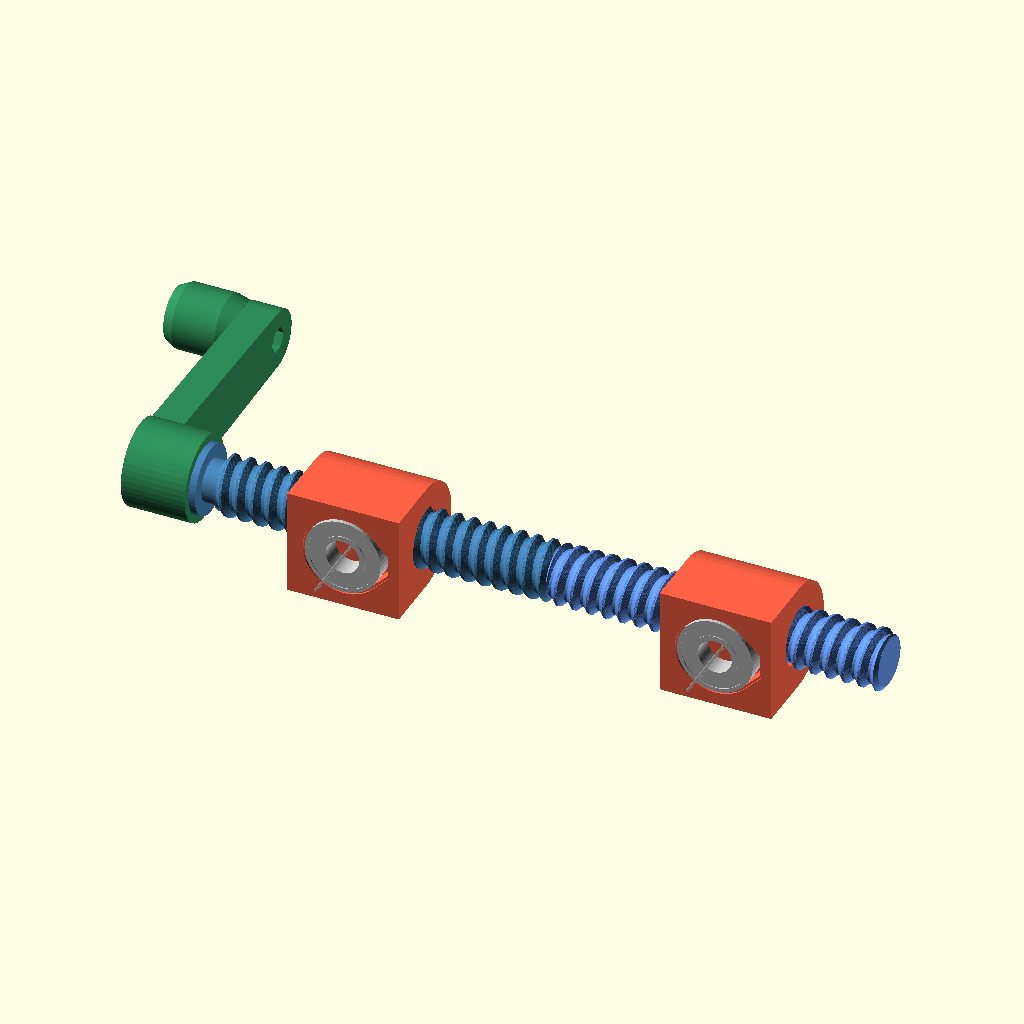
Cell 1: the model at its default parameters.
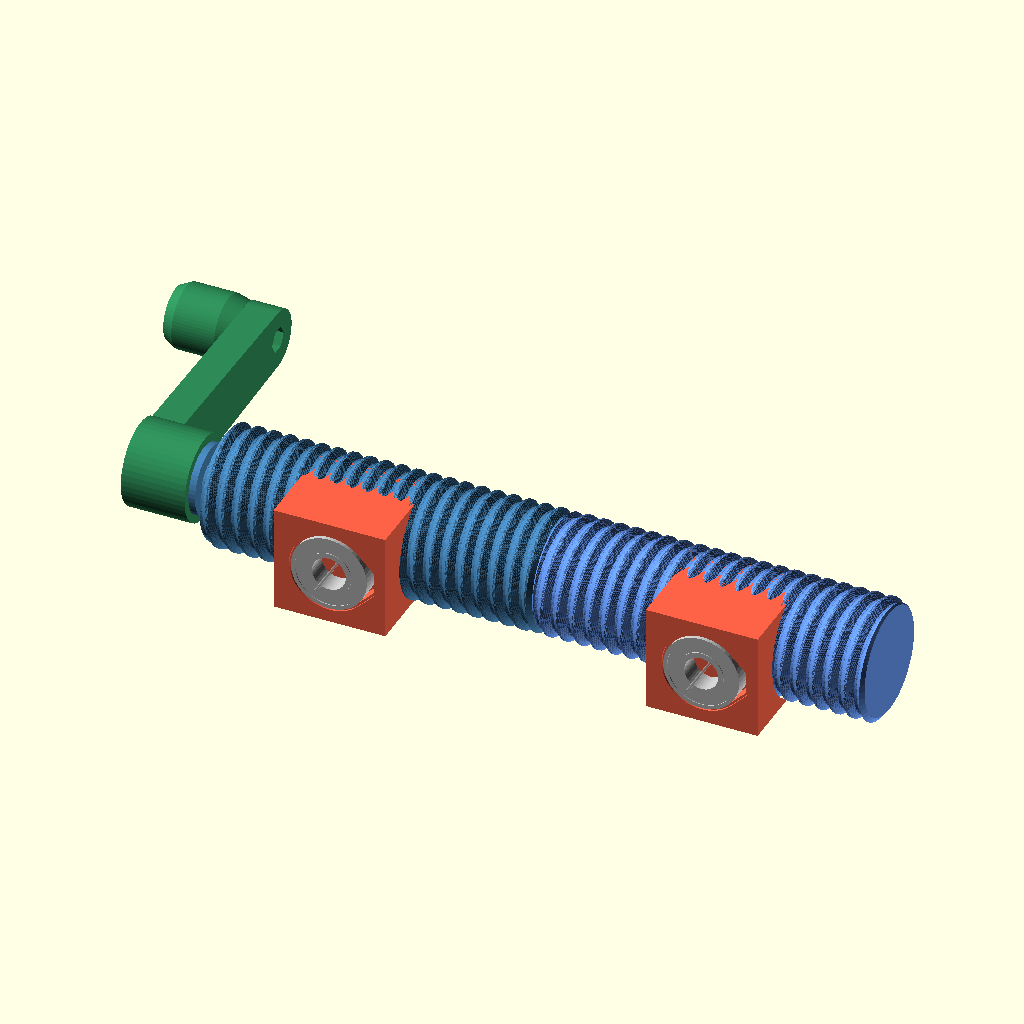
Cell 2: the same model with D = 44.
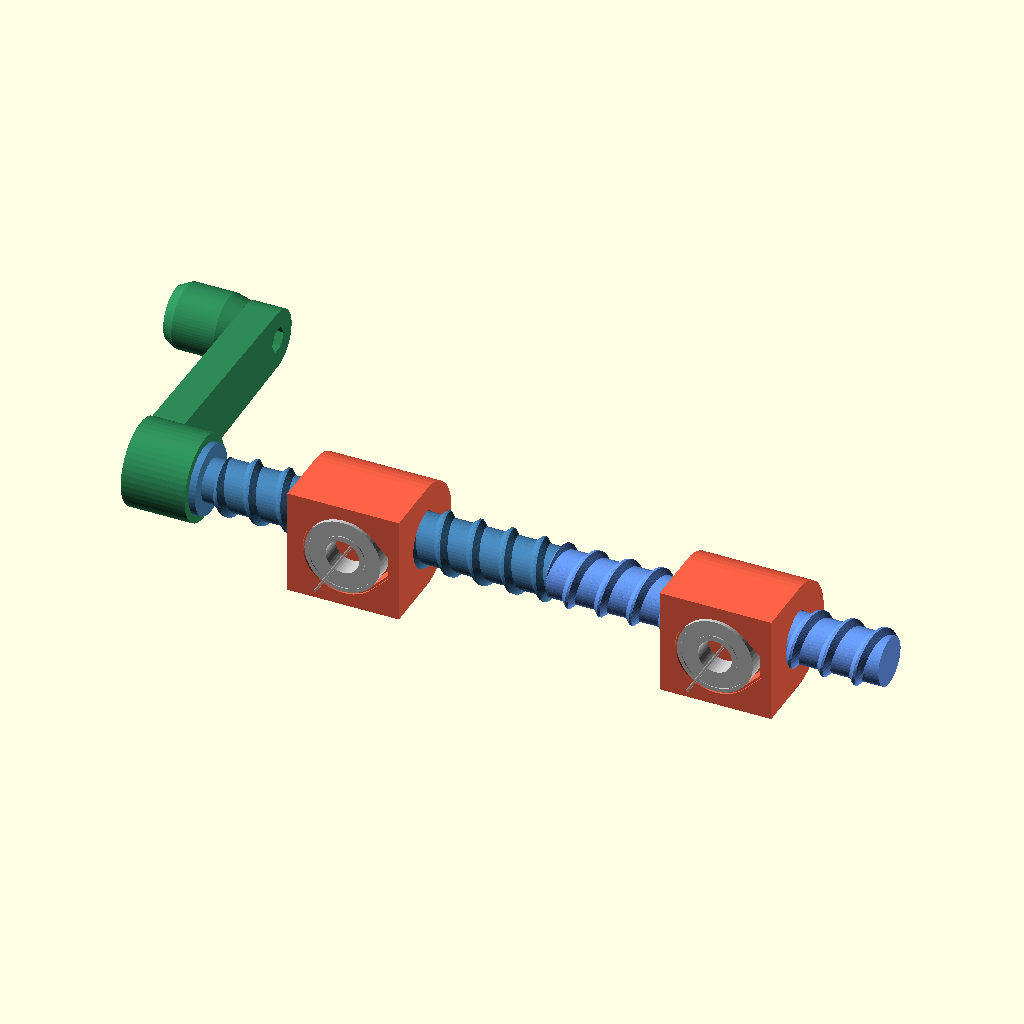
Cell 3: P = 12 (everything else at default).
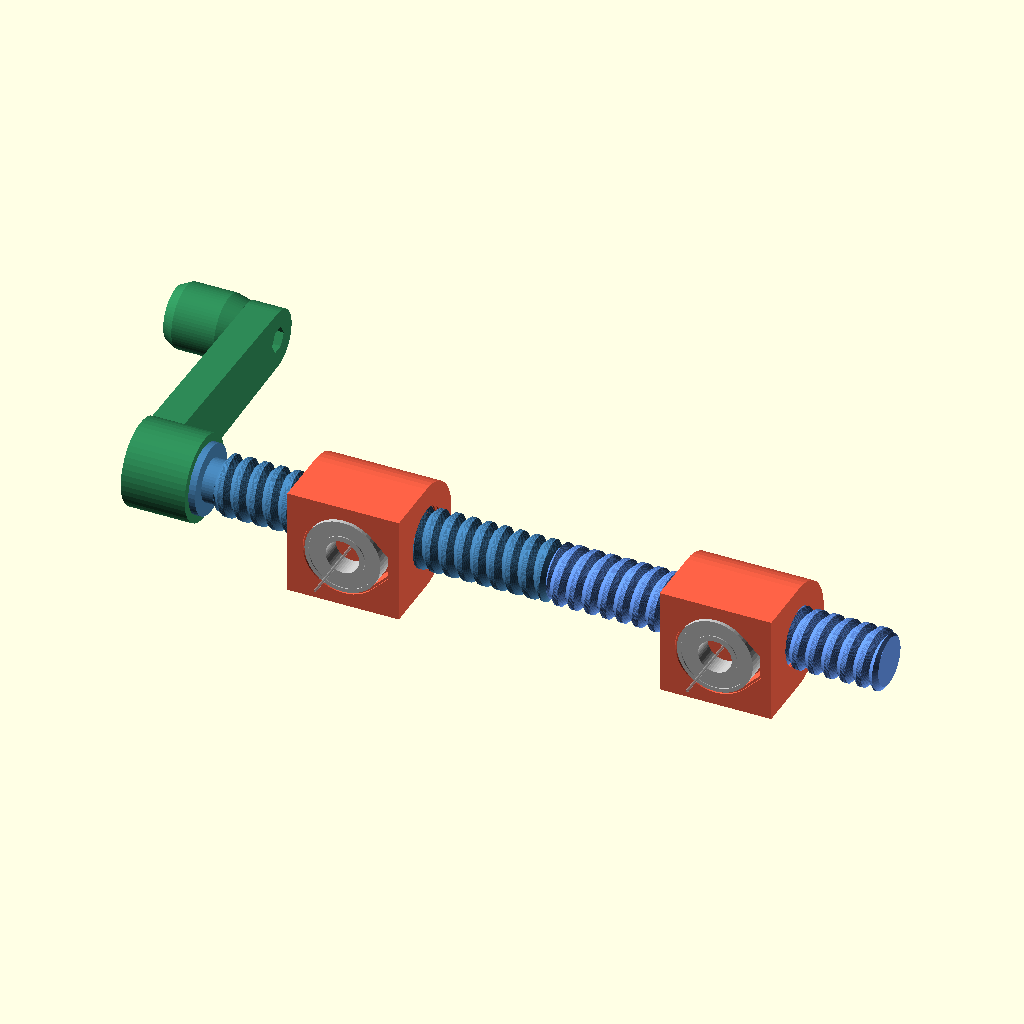
Cell 4: the same model with CREST = 2.
All cells are drawn from the same view direction (rotation 55°, 0°, 25°, orthographic, colour scheme Cornfield), but the view is re-fitted for each cell, so position and scale can differ between cells as well as the parameter.
Source of the model, screw_spreader/screw_spreader.scad:
// =====================================================================
//  Screw-driven spreader / clamp  (left + right hand lead screw)
//  Target printer: Prusa Core One  (build volume 250 x 220 x 270 mm)
//
//  Turning the 3/8" square drive moves both carriages toward or away
//  from each other: the drive half of the rod has a RIGHT-hand thread,
//  the other half a LEFT-hand thread.
//
//  The rod is 272 mm (10.7") long overall, with 250 mm of threaded
//  length. It is printed as two halves (standing up for clean threads)
//  joined by a glued hex peg/socket in the middle.
//
//  Each carriage houses a ball bearing (1-1/8" OD x 1/2" ID x 5/16" wide,
//  e.g. R8-2RS) in a press-fit pocket on one side. The bearing axis is
//  perpendicular to the rod and passes through the rod's center line.
//  A 1/2" pin (not modelled) through the bearing connects the carriage to
//  the side member. The pinned side members stop the carriages from
//  spinning with the rod.
//
//  Parts (set PART below, or use -D PART="..." on the command line):
//    "assembly"   - everything in place (viewing only)
//    "rod_rh"     - drive half, right-hand thread, hex socket, 3/8" square drive  x1
//    "rod_lh"     - far half, left-hand thread, hex peg                          x1
//    "carriage_rh"- carriage with right-hand nut thread                          x1
//    "carriage_lh"- carriage with left-hand nut thread                           x1
//    "crank"      - crank handle with 3/8" square socket                         x1
//    "knob"       - crank knob, spins on an M5 x 40 bolt                         x1
//
//  Bought parts:
//    2x  ball bearing 1-1/8" OD x 1/2" ID x 5/16" wide (R8)
//    2x  1/2" pins (your side members)
//    1x  M5 x 40 bolt + nylock nut (crank knob)
//    Epoxy for the hex joint (it holds the two rod halves together)
//
//  Print notes: PETG or PLA, 0.2 mm layers, 4 perimeters, 40 % infill.
//    rod halves: stand vertically, square drive / peg pointing up, brim.
//    carriages:  as exported (thread axis vertical), no supports; the
//                bearing pocket has a teardrop top so it prints cleanly.
//    crank / knob: as exported, no supports.
// =====================================================================

PART = "assembly";

// Rendering detail. 'fine' for STL export; the assembly preview uses less.
FINE        = (PART != "assembly");
SEG         = FINE ? 96 : 48;    // points around the thread profile
SLICE_DEG   = FINE ? 4  : 10;    // degrees of twist per extrusion slice
$fn         = FINE ? 96 : 48;

// ---------------- thread ----------------
D      = 22;      // major diameter of lead screw
P      = 6;       // pitch (6 mm travel per turn per carriage, 12 mm closing speed)
H      = 2.0;     // thread depth (90 deg included angle -> printable without support)
CREST  = 1.0;     // axial width of crest flat
ROOT   = P - CREST - 2*H;   // axial width of root flat (= 1.0)
CLR    = 0.35;    // radial clearance of the nut thread (tune for your printer)

// ---------------- rod layout (per half, measured from the center joint) --------
T_LEN    = 125;   // threaded length per half
SHANK_D  = 16;    // plain shank between thread and drive flange
SHANK    = 5;
FL_D     = 26;    // drive-end flange
FL_T     = 3;
SQ       = 9.525; // 3/8" square drive
SQ_LEN   = 14;
HEX_AF   = 10;    // center coupling hex across flats
HEX_LEN  = 18;
HEX_CLR  = 0.3;

// ---------------- bearing ----------------
B_OD      = 1.125 * 25.4;   // 28.575
B_ID      = 0.5   * 25.4;   // 12.7
B_W       = 5/16  * 25.4;   // 7.9375
B_FIT     = 0.15;   // diametral press-fit allowance on the pocket (tune for your printer)
B_PROUD   = 0.5;    // bearing face stands this far out of the carriage
B_RELIEF  = 20;     // clearance behind the inner race (race must not rub the floor)

// ---------------- carriage ----------------
CAR_T     = 42;     // length along the rod
CAR_W     = 40;     // width perpendicular to rod and bearing axis
CAR_BACK  = 20;     // radius of the round back of the carriage
FLOOR_Y   = -(D/2 + CLR + 3.5);       // bearing seat (pocket floor), 3.5 mm from the thread
FACE_Y    = FLOOR_Y - (B_W - B_PROUD); // bearing-side face of the carriage

// =====================================================================
//  Thread primitives
// =====================================================================

// radius of the thread surface as a function of axial position u (0..P)
function thread_r(u, rmaj) =
    let(u = u - floor(u/P)*P,
        rmin = rmaj - H)
    u < ROOT/2                    ? rmin :
    u < ROOT/2 + H                ? rmin + (u - ROOT/2) :
    u < ROOT/2 + H + CREST        ? rmaj :
    u < ROOT/2 + 2*H + CREST      ? rmaj - (u - ROOT/2 - H - CREST) :
                                    rmin;

// cross-section of a single-start thread; twisting it while extruding
// gives an exact helical thread.
module thread_section(rmaj) {
    polygon([for (i = [0:SEG-1])
        let(a = 360*i/SEG, r = thread_r(P*i/SEG, rmaj))
        [r*cos(a), r*sin(a)]]);
}

// threaded cylinder along +Z, hand = 1 (right) or -1 (left)
module thread(len, rmaj, hand = 1) {
    turns = len / P;
    linear_extrude(height = len,
                   twist  = -hand * 360 * turns,      // OpenSCAD: +twist = left hand
                   slices = ceil(360 * turns / SLICE_DEG),
                   convexity = 10)
        thread_section(rmaj);
}

// =====================================================================
//  Rod halves  (built along +Z from the center joint at z = 0)
// =====================================================================

// threaded section with small chamfers at both ends
module rod_body(hand) {
    intersection() {
        thread(T_LEN, D/2, hand);
        union() {
            cylinder(h = 1.5, d1 = D - 2*H, d2 = D);
            translate([0,0,1.5]) cylinder(h = T_LEN - 3, d = D + 1);
            translate([0,0,T_LEN - 1.5]) cylinder(h = 1.5, d1 = D, d2 = D - 2*H);
        }
    }
    // solid core so the thread and chamfers stay one body
    cylinder(h = T_LEN, d = D - 2*H + 0.01);
}

module rod_rh() {   // drive half
    difference() {
        union() {
            rod_body(1);
            translate([0,0,T_LEN - 0.01]) cylinder(h = SHANK + 0.01, d = SHANK_D);
            translate([0,0,T_LEN + SHANK - 0.01]) cylinder(h = FL_T, d = FL_D);
            // square drive with a lead-in chamfer
            translate([0,0,T_LEN + SHANK + FL_T - 0.01])
                hull() {
                    linear_extrude(SQ_LEN - 1) square(SQ, center = true);
                    linear_extrude(SQ_LEN) square(SQ - 2, center = true);
                }
        }
        // hex socket for the coupling
        translate([0,0,-0.01])
            cylinder(h = HEX_LEN + 0.6, d = (HEX_AF + HEX_CLR) / cos(30), $fn = 6);
        translate([0,0,-0.01])
            cylinder(h = 1, d1 = (HEX_AF + HEX_CLR) / cos(30) + 1, d2 = (HEX_AF + HEX_CLR) / cos(30), $fn = 6);
    }
}

module rod_lh() {   // far half
    rod_body(-1);
    // hex peg with chamfered tip
    translate([0,0,-HEX_LEN + 0.01])
        intersection() {
            cylinder(h = HEX_LEN, d = HEX_AF / cos(30), $fn = 6);
            cylinder(h = HEX_LEN, d1 = HEX_AF/cos(30) - 2, d2 = HEX_AF/cos(30) - 2 + 2*HEX_LEN, $fn = 6);
        }
}

// =====================================================================
//  Carriage  (modelled with the rod axis along +Z, z = 0..CAR_T;
//  bearing axis along -Y, through the rod axis at z = CAR_T/2)
// =====================================================================

// circle with a flat-topped 45 deg peak (+Y in 2D) so a horizontal
// hole prints without support
module teardrop(d, top = 2) {
    r = d/2;
    intersection() {
        union() {
            circle(d = d);
            rotate(45) square(r);
        }
        translate([-d, -d]) square([2*d, d + r + top]);
    }
}

// pocket shapes, extruded along -Y from y = y0 for length len
module along_minus_y(y0, len) {
    translate([0, y0, CAR_T/2]) rotate([90, 0, 0]) linear_extrude(len) children();
}

module carriage(hand) {
    difference() {
        linear_extrude(CAR_T) hull() {
            circle(r = CAR_BACK);
            translate([-CAR_W/2, FACE_Y]) square([CAR_W, 1]);
        }
        // internal thread
        translate([0,0,-0.01]) thread(CAR_T + 0.02, D/2 + CLR, hand);
        // entry chamfers
        for (z = [0, CAR_T]) translate([0,0,z])
            cylinder(h = 3, d1 = D + 2*CLR + 2, d2 = D - 2*H, center = true);
        // bearing pocket (teardrop top for printing; the bearing seats on the round part)
        along_minus_y(FLOOR_Y, B_W + 1) teardrop(B_OD + B_FIT, 2);
        // lead-in chamfer on the pocket mouth
        along_minus_y(FACE_Y + 0.8, 1) teardrop(B_OD + B_FIT + 1.6, 2);
        // relief behind the inner race / pin end
        along_minus_y(FLOOR_Y + 1.2, 1.3) teardrop(B_RELIEF, 2);
    }
}

module bearing() {
    rotate([90, 0, 0]) difference() {
        cylinder(h = B_W, d = B_OD);
        translate([0, 0, -1]) cylinder(h = B_W + 2, d = B_ID);
        for (z = [0, B_W]) translate([0, 0, z])     // seal / race detail
            difference() { cylinder(h = 0.6, d = B_OD - 3, center = true); cylinder(h = 1, d = B_ID + 4, center = true); }
    }
}

// =====================================================================
//  Handle
// =====================================================================

CRANK_R = 85;   // crank radius

module crank() {
    hub_d = 32; hub_h = 24; arm_t = 12;
    difference() {
        union() {
            cylinder(h = hub_h, d = hub_d);
            hull() {
                cylinder(h = arm_t, d = 26);
                translate([CRANK_R, 0, 0]) cylinder(h = arm_t, d = 22);
            }
        }
        // 3/8" square socket, open at the top (hub face), with lead-in
        translate([0,0,hub_h - SQ_LEN - 1])
            linear_extrude(SQ_LEN + 2) square(SQ + 0.4, center = true);
        translate([0,0,hub_h - 1.5])
            linear_extrude(1.6, scale = 1.2) square(SQ + 0.4, center = true);
        // M5 bolt for the knob; nylock nut sits in a trap on the hub side
        translate([CRANK_R, 0, -1]) cylinder(h = arm_t + 2, d = 5.4, $fn = 24);
        translate([CRANK_R, 0, arm_t - 4.5]) cylinder(h = 4.6, d = 9.4, $fn = 6);
    }
}

KNOB_L = 26;
module knob() {
    difference() {
        rotate_extrude($fn = 64) polygon([
            [3.2, 0], [10, 0], [12, 4], [12, KNOB_L - 6], [10.5, KNOB_L], [3.2, KNOB_L]]);
        translate([0,0,-1]) cylinder(h = KNOB_L + 2, d = 5.8, $fn = 24);
        translate([0,0,KNOB_L - 4]) cylinder(h = 5, d = 9.5, $fn = 32);   // bolt head
    }
}

// =====================================================================
//  Assembly  (rod axis along X, center joint at x = 0)
// =====================================================================

SPREAD = 70;    // carriage centers at +/- SPREAD  (21 = closed ... 104 = fully open)

module assembly() {
    // rod: drive half (RH) on the -X side, square drive pointing -X
    color("SteelBlue")      rotate([0,-90,0]) rod_rh();
    color("CornflowerBlue") rotate([0, 90,0]) rod_lh();

    // carriages: bearing on the -Y side, bearing axis through the rod axis
    for (side = [-1, 1]) translate([side*SPREAD - CAR_T/2, 0, 0]) rotate([0, 90, 0]) {
        color("Tomato") carriage(side < 0 ? 1 : -1);
        color("Silver") translate([0, FLOOR_Y, CAR_T/2]) bearing();
        // bearing axis (for reference) - ends at the rod center line
        %translate([0, 0, CAR_T/2]) rotate([90, 0, 0]) cylinder(h = 45, d = 1);
    }

    // handle on the square drive
    drive_tip = -(T_LEN + SHANK + FL_T + SQ_LEN);
    color("SeaGreen") translate([drive_tip - (24 - SQ_LEN - 1) - 0.5, 0, 0])
        rotate([0, 90, 0]) rotate([0,0,90]) crank_with_knob();
}

module crank_with_knob() {
    crank();
    translate([CRANK_R, 0, -KNOB_L - 0.5]) color("ForestGreen") knob();
}

// =====================================================================
if      (PART == "assembly")    assembly();
else if (PART == "rod_rh")      rod_rh();
else if (PART == "rod_lh")      rotate([180,0,0]) translate([0,0,-T_LEN]) rod_lh();
else if (PART == "carriage_rh") carriage(1);
else if (PART == "carriage_lh") carriage(-1);
else if (PART == "crank")       crank();
else if (PART == "knob")        knob();
Customizer parameters (derived from the source; name, type, default, range or options):
PART: string, default "assembly"
D: number, default 22
P: number, default 6
H: number, default 2
CREST: number, default 1
CLR: number, default 0.35
T_LEN: number, default 125
SHANK_D: number, default 16
SHANK: number, default 5
FL_D: number, default 26
FL_T: number, default 3
SQ: number, default 9.525
SQ_LEN: number, default 14
HEX_AF: number, default 10
HEX_LEN: number, default 18
HEX_CLR: number, default 0.3
B_FIT: number, default 0.15
B_PROUD: number, default 0.5
B_RELIEF: number, default 20
CAR_T: number, default 42
CAR_W: number, default 40
CAR_BACK: number, default 20
